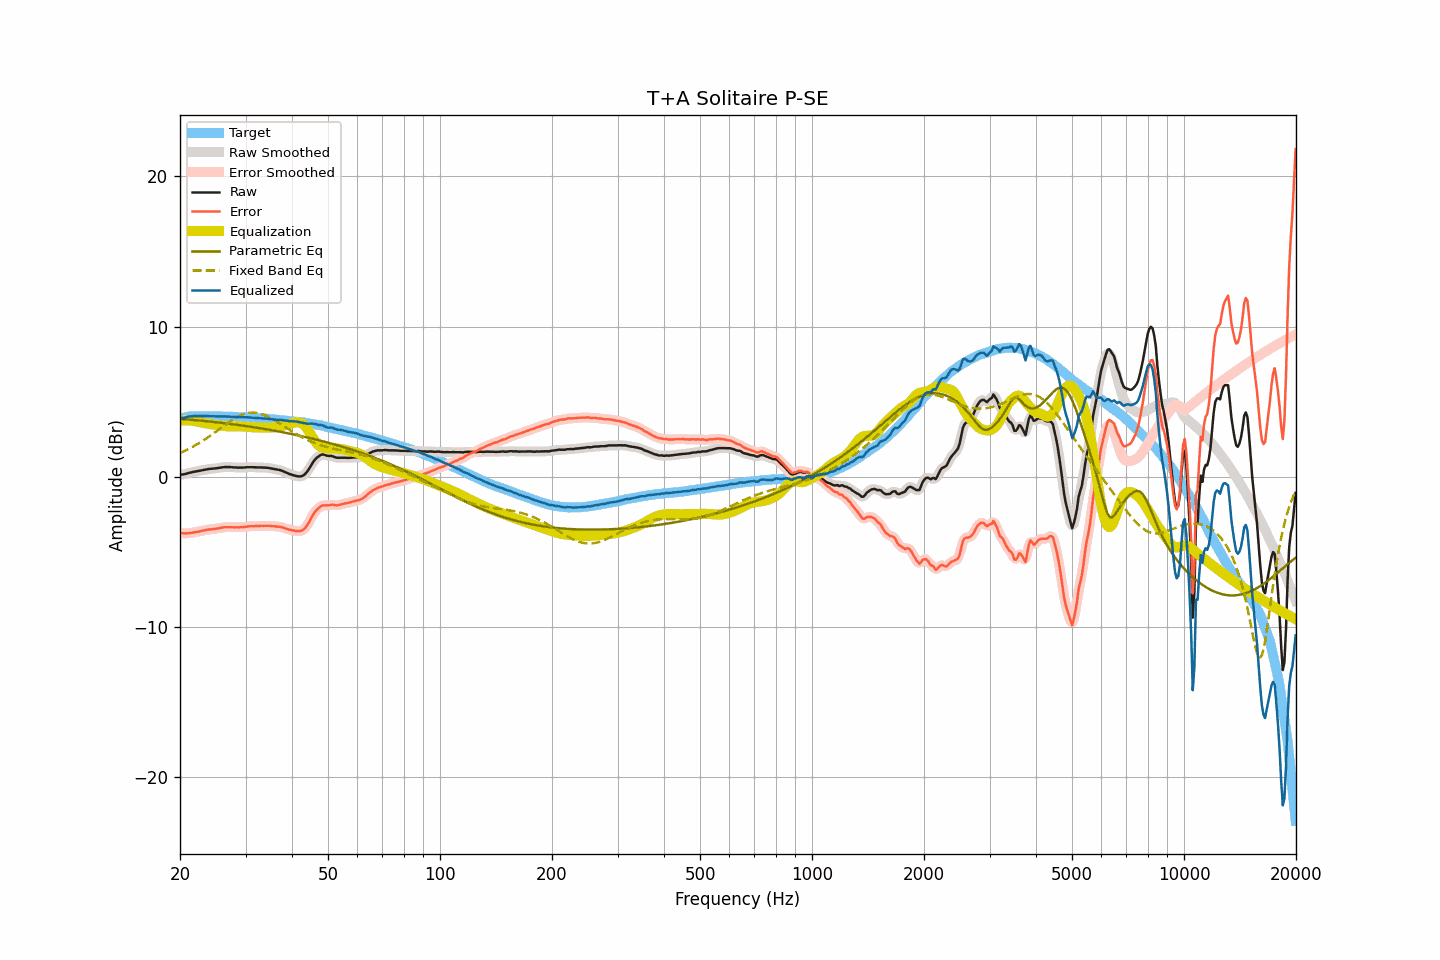

The table this chart was drawn from, first rows:
frequency, raw, smoothed, error, error_smoothed, equalization, parametric_eq, fixed_band_eq, equalized_raw, equalized_smoothed, target
20.00, 0.14, 0.14, -3.73, -3.73, 3.75, 3.86, 1.58, 3.88, 3.88, 3.87
20.20, 0.15, 0.15, -3.75, -3.75, 3.75, 3.85, 1.63, 3.90, 3.90, 3.90
20.40, 0.16, 0.16, -3.77, -3.77, 3.76, 3.84, 1.68, 3.92, 3.92, 3.93
20.61, 0.18, 0.18, -3.77, -3.77, 3.76, 3.83, 1.73, 3.94, 3.94, 3.95
20.81, 0.21, 0.21, -3.77, -3.77, 3.76, 3.82, 1.78, 3.97, 3.97, 3.98
21.02, 0.24, 0.24, -3.77, -3.76, 3.76, 3.81, 1.83, 3.99, 3.99, 4.00
21.23, 0.27, 0.26, -3.75, -3.75, 3.75, 3.80, 1.89, 4.01, 4.01, 4.01
21.44, 0.29, 0.29, -3.74, -3.73, 3.74, 3.79, 1.94, 4.03, 4.03, 4.02
21.66, 0.32, 0.31, -3.72, -3.72, 3.72, 3.79, 2.00, 4.04, 4.04, 4.03
21.87, 0.34, 0.34, -3.70, -3.70, 3.70, 3.78, 2.06, 4.04, 4.04, 4.03
22.09, 0.36, 0.36, -3.69, -3.68, 3.68, 3.77, 2.12, 4.04, 4.04, 4.04
22.31, 0.38, 0.38, -3.66, -3.66, 3.66, 3.76, 2.19, 4.04, 4.04, 4.04
22.54, 0.40, 0.40, -3.64, -3.64, 3.64, 3.75, 2.25, 4.04, 4.04, 4.04
22.76, 0.42, 0.42, -3.62, -3.62, 3.62, 3.73, 2.32, 4.03, 4.03, 4.04
22.99, 0.44, 0.44, -3.59, -3.60, 3.60, 3.72, 2.38, 4.03, 4.03, 4.03
23.22, 0.46, 0.46, -3.57, -3.57, 3.57, 3.71, 2.45, 4.03, 4.03, 4.03
23.45, 0.48, 0.48, -3.55, -3.55, 3.56, 3.70, 2.52, 4.03, 4.03, 4.03
23.69, 0.50, 0.50, -3.53, -3.53, 3.54, 3.69, 2.60, 4.03, 4.03, 4.03
23.92, 0.52, 0.51, -3.51, -3.52, 3.52, 3.68, 2.67, 4.04, 4.03, 4.03
24.16, 0.53, 0.53, -3.51, -3.50, 3.51, 3.67, 2.74, 4.03, 4.03, 4.04
24.40, 0.54, 0.54, -3.50, -3.49, 3.49, 3.66, 2.82, 4.03, 4.03, 4.03
24.65, 0.55, 0.55, -3.48, -3.48, 3.48, 3.65, 2.90, 4.02, 4.02, 4.02
24.89, 0.56, 0.56, -3.47, -3.47, 3.46, 3.63, 2.97, 4.02, 4.02, 4.02
25.14, 0.57, 0.57, -3.45, -3.45, 3.45, 3.62, 3.05, 4.01, 4.02, 4.02
25.39, 0.59, 0.59, -3.43, -3.43, 3.43, 3.61, 3.13, 4.02, 4.01, 4.02
25.65, 0.61, 0.60, -3.41, -3.41, 3.41, 3.60, 3.21, 4.02, 4.01, 4.02
25.91, 0.62, 0.62, -3.39, -3.39, 3.39, 3.59, 3.29, 4.01, 4.02, 4.01
26.16, 0.64, 0.63, -3.37, -3.37, 3.38, 3.57, 3.37, 4.02, 4.02, 4.01
26.43, 0.65, 0.64, -3.36, -3.36, 3.37, 3.56, 3.45, 4.02, 4.01, 4.01
26.69, 0.65, 0.65, -3.36, -3.36, 3.36, 3.55, 3.52, 4.01, 4.01, 4.01
26.96, 0.65, 0.65, -3.36, -3.36, 3.36, 3.53, 3.60, 4.01, 4.01, 4.00
27.23, 0.65, 0.64, -3.36, -3.36, 3.36, 3.52, 3.67, 4.00, 4.00, 4.00
27.50, 0.64, 0.64, -3.36, -3.36, 3.36, 3.51, 3.74, 4.00, 4.00, 4.00
27.77, 0.63, 0.63, -3.36, -3.36, 3.36, 3.49, 3.81, 3.99, 3.99, 3.99
28.05, 0.62, 0.62, -3.37, -3.37, 3.37, 3.48, 3.88, 3.98, 3.98, 3.99
28.33, 0.62, 0.61, -3.36, -3.37, 3.37, 3.46, 3.94, 3.98, 3.98, 3.98
28.62, 0.61, 0.61, -3.37, -3.37, 3.37, 3.45, 4.00, 3.97, 3.98, 3.98
28.90, 0.61, 0.61, -3.37, -3.36, 3.36, 3.44, 4.05, 3.97, 3.97, 3.97
29.19, 0.61, 0.61, -3.36, -3.36, 3.36, 3.42, 4.10, 3.96, 3.96, 3.96
29.48, 0.61, 0.61, -3.36, -3.36, 3.35, 3.41, 4.14, 3.96, 3.96, 3.97
29.78, 0.62, 0.62, -3.34, -3.34, 3.34, 3.39, 4.18, 3.96, 3.96, 3.96
30.08, 0.63, 0.63, -3.33, -3.33, 3.33, 3.38, 4.21, 3.96, 3.96, 3.96
30.38, 0.64, 0.63, -3.31, -3.31, 3.32, 3.36, 4.24, 3.96, 3.95, 3.95
30.68, 0.64, 0.64, -3.31, -3.30, 3.31, 3.34, 4.26, 3.95, 3.95, 3.94
30.99, 0.64, 0.64, -3.29, -3.30, 3.30, 3.33, 4.27, 3.94, 3.94, 3.93
31.30, 0.64, 0.63, -3.29, -3.30, 3.30, 3.31, 4.27, 3.93, 3.93, 3.93
31.61, 0.63, 0.63, -3.30, -3.29, 3.29, 3.30, 4.27, 3.92, 3.92, 3.93
31.93, 0.63, 0.62, -3.29, -3.29, 3.29, 3.28, 4.26, 3.91, 3.91, 3.91
32.24, 0.62, 0.62, -3.28, -3.29, 3.28, 3.26, 4.25, 3.90, 3.90, 3.90
32.57, 0.62, 0.62, -3.28, -3.28, 3.28, 3.24, 4.23, 3.90, 3.90, 3.90
32.89, 0.62, 0.62, -3.28, -3.28, 3.28, 3.23, 4.21, 3.89, 3.89, 3.90
33.22, 0.62, 0.61, -3.27, -3.27, 3.27, 3.21, 4.17, 3.89, 3.89, 3.88
33.55, 0.61, 0.61, -3.27, -3.27, 3.27, 3.19, 4.13, 3.88, 3.88, 3.88
33.89, 0.61, 0.61, -3.26, -3.27, 3.27, 3.17, 4.09, 3.87, 3.87, 3.87
34.23, 0.60, 0.60, -3.27, -3.27, 3.27, 3.16, 4.04, 3.87, 3.87, 3.87
34.57, 0.59, 0.59, -3.27, -3.27, 3.27, 3.14, 3.99, 3.86, 3.86, 3.85
34.92, 0.57, 0.57, -3.27, -3.28, 3.28, 3.12, 3.94, 3.84, 3.84, 3.84
35.27, 0.55, 0.55, -3.29, -3.28, 3.28, 3.10, 3.88, 3.83, 3.83, 3.84
35.62, 0.53, 0.53, -3.30, -3.30, 3.29, 3.08, 3.82, 3.82, 3.82, 3.82
35.97, 0.51, 0.51, -3.30, -3.31, 3.30, 3.06, 3.75, 3.80, 3.80, 3.81
... 635 more rows
